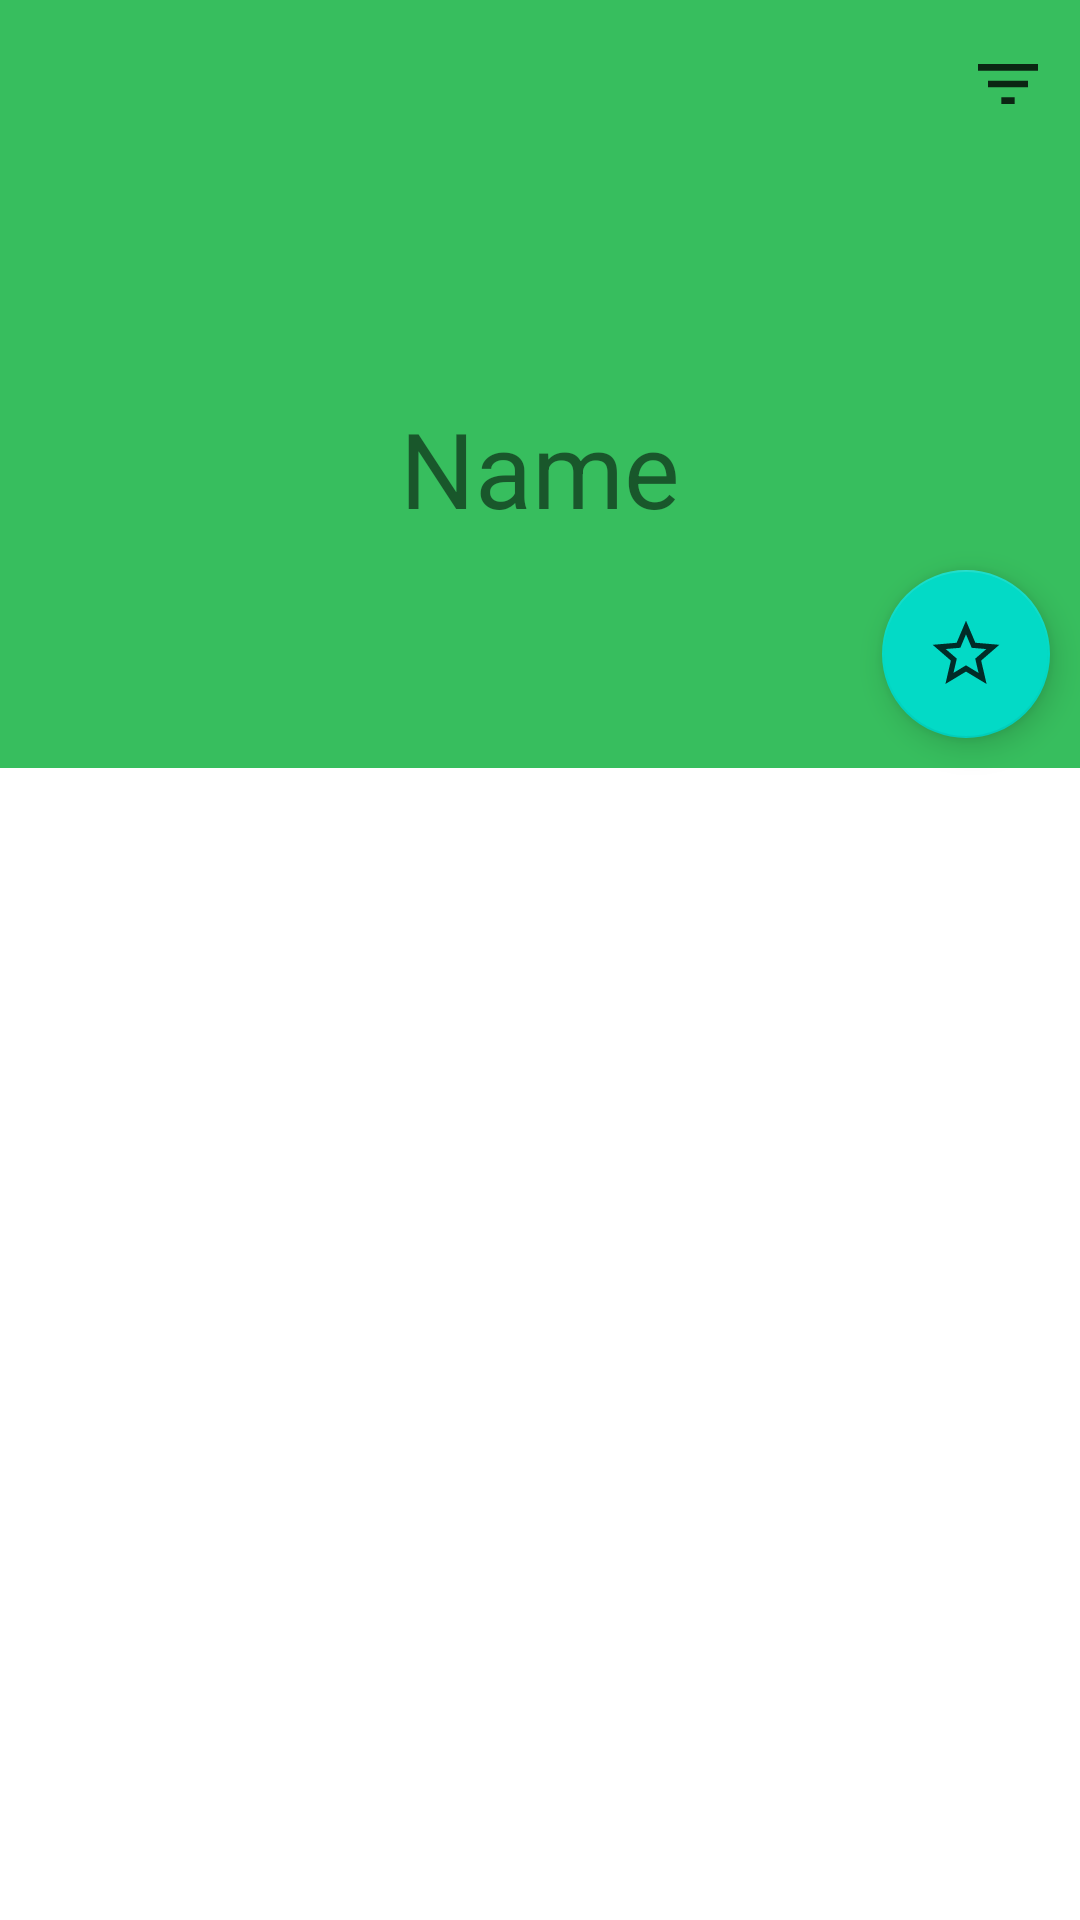

Layout XML and referenced resources for this Android screen:
<!-- AndroidManifest.xml: application theme AppTheme -->
<!-- res/layout/activity_details.xml -->
<?xml version="1.0" encoding="utf-8"?>
<com.google.android.material.appbar.CollapsingToolbarLayout
    xmlns:android="http://schemas.android.com/apk/res/android"
    xmlns:app="http://schemas.android.com/apk/res-auto"
    xmlns:tools="http://schemas.android.com/tools"
    android:layout_height="match_parent"
    android:layout_width="match_parent">

<androidx.constraintlayout.widget.ConstraintLayout
    android:layout_width="match_parent"
    android:layout_height="match_parent"
    tools:context=".details.DetailsActivity">

    <include
        android:id="@+id/details_toolbar"
        layout="@layout/toolbar"/>

    <com.google.android.material.floatingactionbutton.FloatingActionButton
        android:layout_width="wrap_content"
        android:layout_height="wrap_content"
        android:layout_margin="10dp"
        android:layout_marginBottom="200dp"
        android:background="@android:color/white"
        android:src="@drawable/star_unclicked"
        app:layout_constraintBottom_toBottomOf="@+id/details_name"
        app:layout_constraintEnd_toEndOf="parent" />

    <TextView
        android:id="@+id/details_name"
        android:layout_width="match_parent"
        android:layout_height="200dp"
        android:background="@color/colorPrimary"
        android:gravity="center_vertical"
        android:text="Name"
        android:textAlignment="center"
        android:textSize="35sp"
        app:layout_constraintEnd_toEndOf="parent"
        app:layout_constraintStart_toStartOf="parent"
        app:layout_constraintTop_toBottomOf="@id/details_toolbar" />

    <com.google.android.material.tabs.TabLayout
        android:id="@+id/details_tab_layout"
        android:layout_width="match_parent"
        android:layout_height="wrap_content"
        app:layout_constraintEnd_toEndOf="parent"
        app:layout_constraintStart_toStartOf="parent"
        app:layout_constraintBottom_toTopOf="@id/details_fragments_container"
        app:layout_constraintTop_toBottomOf="@id/details_name"/>

    <androidx.viewpager.widget.ViewPager
        android:id="@+id/details_fragments_container"
        android:layout_width="0dp"
        android:layout_height="0dp"
        app:layout_constraintStart_toStartOf="parent"
        app:layout_constraintEnd_toEndOf="parent"
        app:layout_constraintBottom_toBottomOf="parent"
        app:layout_constraintTop_toBottomOf="@+id/details_tab_layout"/>

</androidx.constraintlayout.widget.ConstraintLayout>
</com.google.android.material.appbar.CollapsingToolbarLayout>
<!-- res/layout/toolbar.xml (included above) -->
<?xml version="1.0" encoding="utf-8"?>
<androidx.appcompat.widget.Toolbar
    xmlns:android="http://schemas.android.com/apk/res/android"
    xmlns:app="http://schemas.android.com/apk/res-auto"
    xmlns:tools="http://schemas.android.com/tools"
    android:id="@+id/toolbar"
    android:minHeight="?attr/actionBarSize"
    android:layout_width="match_parent"
    android:layout_height="wrap_content"
    android:background="@color/colorPrimary"
    app:titleTextColor="@android:color/black"
    android:theme= "@style/AppTheme"
    app:menu="@menu/menu_toolbar"/>
<!-- resources referenced by this layout -->
<resources>
  <color name="colorPrimary">#37BE5E</color>
  <!-- drawable star_unclicked (drawable-anydpi) -->
  <vector xmlns:android="http://schemas.android.com/apk/res/android"
      android:width="24dp"
      android:height="24dp"
      android:viewportWidth="21.6"
      android:viewportHeight="21.6"
      android:tint="#FFF903"
      android:alpha="0.8">
    <group android:translateX="-1.2"
        android:translateY="-1.2">
        <path
            android:fillColor="#FF000000"
            android:pathData="M22,9.24l-7.19,-0.62L12,2 9.19,8.63 2,9.24l5.46,4.73L5.82,21 12,17.27 18.18,21l-1.63,-7.03L22,9.24zM12,15.4l-3.76,2.27 1,-4.28 -3.32,-2.88 4.38,-0.38L12,6.1l1.71,4.04 4.38,0.38 -3.32,2.88 1,4.28L12,15.4z"/>
    </group>
  </vector>
  <style name="AppTheme" parent="Theme.AppCompat.Light.NoActionBar">
          
          <item name="colorPrimary">@color/colorPrimary</item>
          <item name="colorPrimaryDark">@color/colorPrimaryDark</item>
          <item name="colorAccent">@color/colorAccent</item>
      </style>
  <color name="colorPrimaryDark">#008530</color>
  <color name="colorAccent">#664C2C</color>
</resources>
